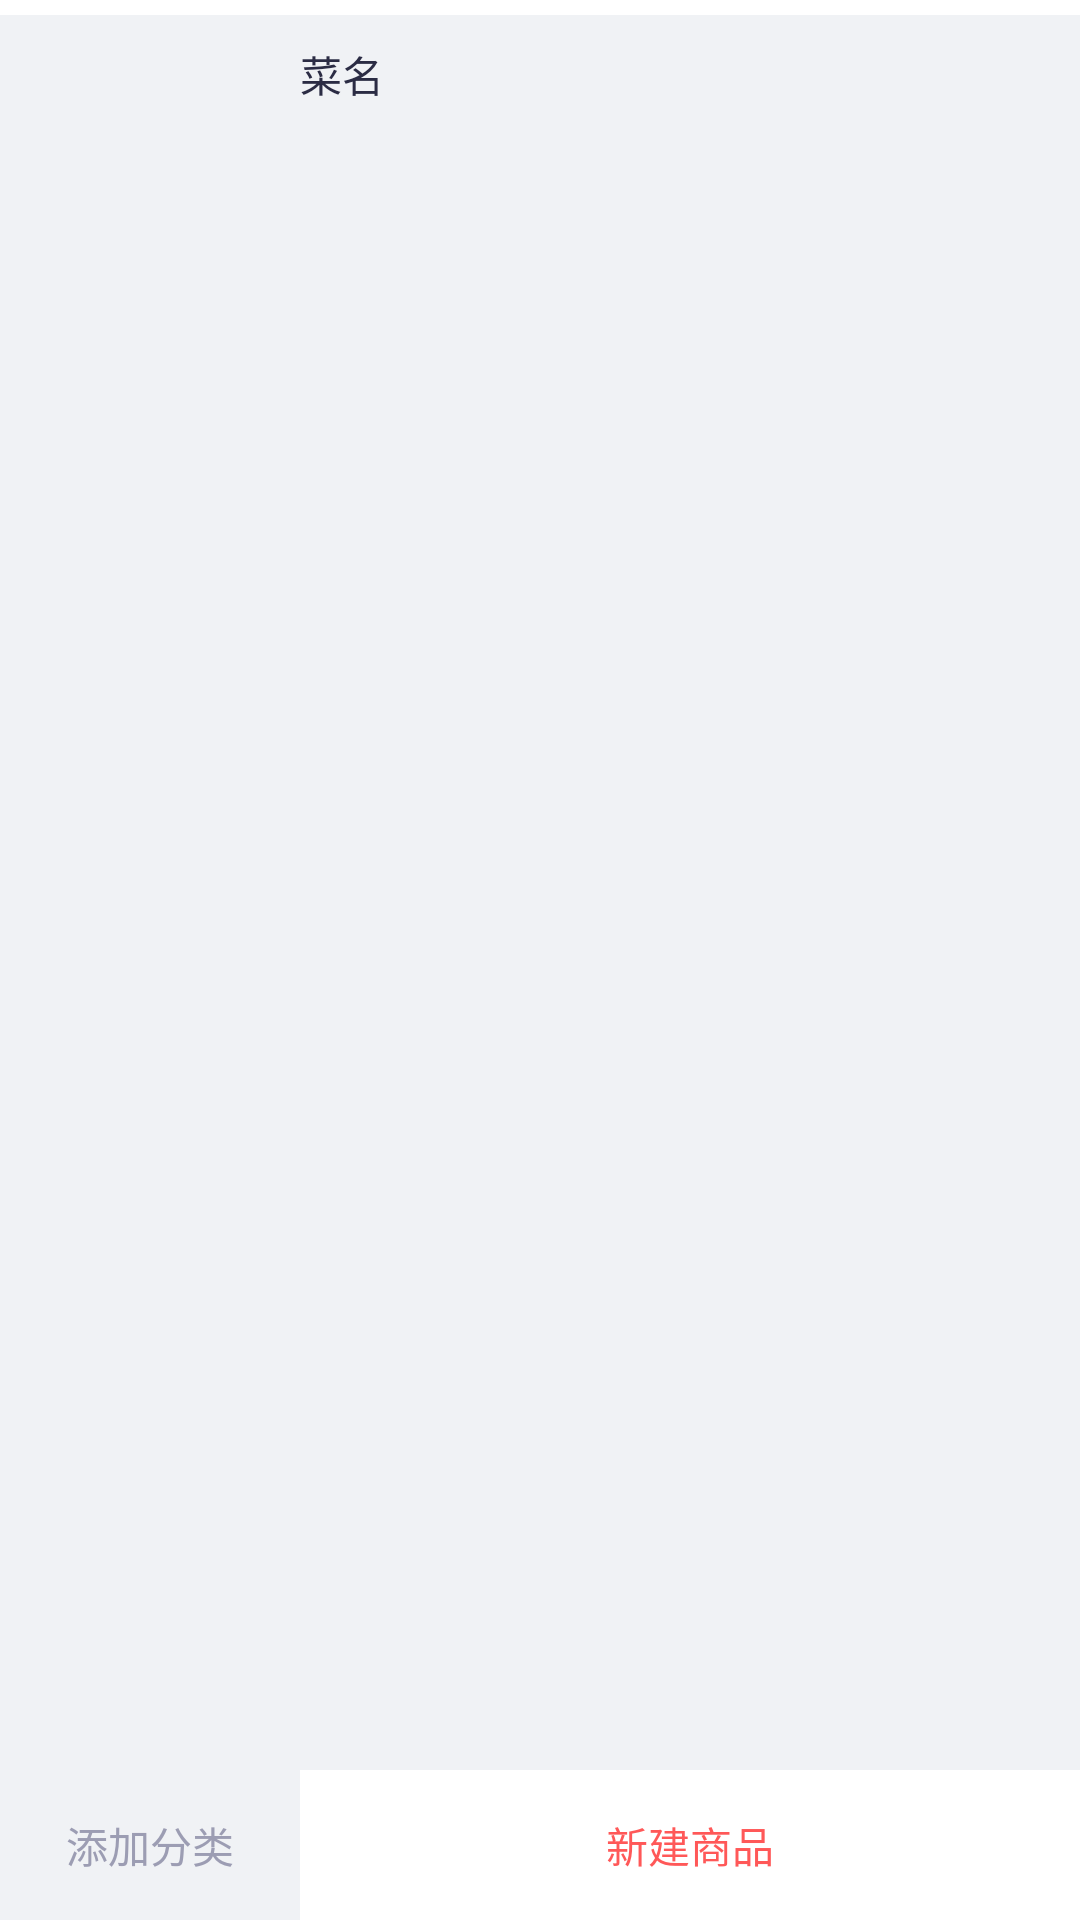

Produce the Android XML layout that renders to this screen, including the resource entries it uses.
<!-- AndroidManifest.xml: application theme BaseTheme -->
<!-- res/layout/fragment_diningcar.xml -->
<?xml version="1.0" encoding="utf-8"?>
<RelativeLayout xmlns:android="http://schemas.android.com/apk/res/android"
    android:layout_width="match_parent"
    android:layout_height="match_parent"

    >

    <RelativeLayout
        android:id="@+id/layout_top"
        android:layout_width="match_parent"
        android:layout_height="44dp"
        android:background="@color/colorWhite"
        android:orientation="horizontal">

        <TextView
            android:layout_width="wrap_content"
            android:layout_height="wrap_content"
            android:layout_centerVertical="true"
            android:layout_marginLeft="15dp"
            android:text="新订单"
            android:textColor="@color/colorMain"
            android:textSize="20sp" />

        <TextView
            android:id="@+id/tv_coll_order"
            android:layout_width="52dp"
            android:layout_height="28dp"
            android:layout_centerVertical="true"
            android:layout_marginRight="15dp"
            android:layout_toLeftOf="@+id/tv_hang_up"
            android:background="@drawable/bg_tv_gray"
            android:gravity="center"
            android:text="取单"
            android:textColor="@color/colorMain"
            android:textSize="14sp" />

        <TextView
            android:id="@+id/tv_hang_up"
            android:layout_width="52dp"
            android:layout_height="28dp"
            android:layout_alignParentRight="true"
            android:layout_centerVertical="true"
            android:layout_marginRight="15dp"
            android:background="@drawable/bg_tv_gray"
            android:gravity="center"
            android:text="挂起"
            android:textColor="@color/colorMain"
            android:textSize="14sp" />
    </RelativeLayout>

    <LinearLayout
        android:id="@+id/main_layout"
        android:layout_width="match_parent"
        android:layout_height="match_parent"
        android:layout_above="@+id/layout_bottom"
        android:layout_below="@+id/layout_center"
        android:layout_marginTop="5dp"
        android:background="@color/colorBGGray"
        android:orientation="horizontal">

        <android.support.v7.widget.RecyclerView
            android:id="@+id/left_menu"
            android:layout_width="90dp"
            android:layout_height="match_parent"
            android:background="@color/colorBGGray"></android.support.v7.widget.RecyclerView>

        <RelativeLayout
            android:layout_width="match_parent"
            android:layout_height="match_parent"
            android:layout_marginLeft="10dp"
            android:layout_marginRight="10dp">

            <android.support.v7.widget.RecyclerView
                android:id="@+id/right_menu"
                android:layout_width="match_parent"
                android:layout_height="match_parent"
                android:background="@color/colorBGGray"
                android:paddingBottom="10dp"></android.support.v7.widget.RecyclerView>

            <include layout="@layout/right_menu_item" />
        </RelativeLayout>
    </LinearLayout>

    <RelativeLayout
        android:id="@+id/layout_bottom"
        android:layout_width="match_parent"
        android:layout_height="50dp"
        android:layout_alignParentBottom="true"
        android:orientation="horizontal">

        <View
            android:layout_width="match_parent"
            android:layout_height="0.5dp"
            android:background="@color/colorBGGray" />

        <TextView
            android:id="@+id/tv_new_type"
            android:layout_width="100dp"
            android:text="添加分类"
            android:textSize="14sp"
            android:gravity="center"
            android:textColor="@color/colorTextGray"
            android:layout_height="match_parent"
            android:background="@color/colorBGGray" />

        <TextView
            android:id="@+id/tv_new_goods"
            android:gravity="center"
            android:text="新建商品"
            android:textSize="14sp"
            android:background="@color/colorWhite"
            android:layout_toRightOf="@+id/tv_new_type"
            android:textColor="@color/colorBGItemLeft"
            android:layout_width="match_parent"
            android:layout_height="match_parent" />
    </RelativeLayout>
</RelativeLayout>
<!-- res/layout/right_menu_item.xml (included above) -->
<?xml version="1.0" encoding="utf-8"?>
<LinearLayout xmlns:android="http://schemas.android.com/apk/res/android"
    android:id="@+id/right_menu_item"
    android:orientation="horizontal"
    android:layout_width="match_parent"
    android:layout_height="35dp"
    android:background="@color/colorBGGray"
    >

    <TextView
        android:gravity="bottom"
        android:paddingBottom="5dp"
        android:id="@+id/right_menu_tv"
        android:layout_width="match_parent"
        android:layout_height="match_parent"
        android:text="菜名"
        android:textSize="14dp"
        android:textColor="@color/colorMain"
        />
</LinearLayout>
<!-- resources referenced by this layout -->
<resources>
  <color name="colorBGGray">#F0F2F5</color>
  <color name="colorBGItemLeft">#FF5858</color>
  <color name="colorMain">#2B2C44</color>
  <color name="colorTextGray">#9C9DB3</color>
  <color name="colorWhite">#ffffff</color>
  <!-- drawable bg_tv_gray (drawable) -->
  <?xml version="1.0" encoding="utf-8"?>
  <shape xmlns:android="http://schemas.android.com/apk/res/android" >
      <solid android:color="@color/colorTextBGGray"/>
      
      
      <corners android:radius="5dp" />
      <stroke
          android:color="@color/colorTextBGGray"
          android:width="2dp"/>
  
  </shape>
  <style name="BaseTheme" parent="Theme.AppCompat.Light.NoActionBar">
          
          <item name="windowActionBar">false</item>
          <item name="windowNoTitle">true</item>
          <item name="android:fitsSystemWindows">false</item>
          <item name="android:windowBackground">@android:color/white</item>
          <item name="android:windowIsTranslucent">true</item>
          
          <item name="android:statusBarColor">@color/colorBlack</item>
          <item name="colorAccent">@color/colorAccent</item>
          
          <item name="android:textColorPrimary">@color/colorWhite</item>
          <item name="android:navigationIcon">?attr/homeAsUpIndicator</item>
      </style>
  <color name="colorTextBGGray">#EAEAF1</color>
  <color name="colorBlack">#ff222222</color>
  <color name="colorAccent">#D81B60</color>
</resources>
